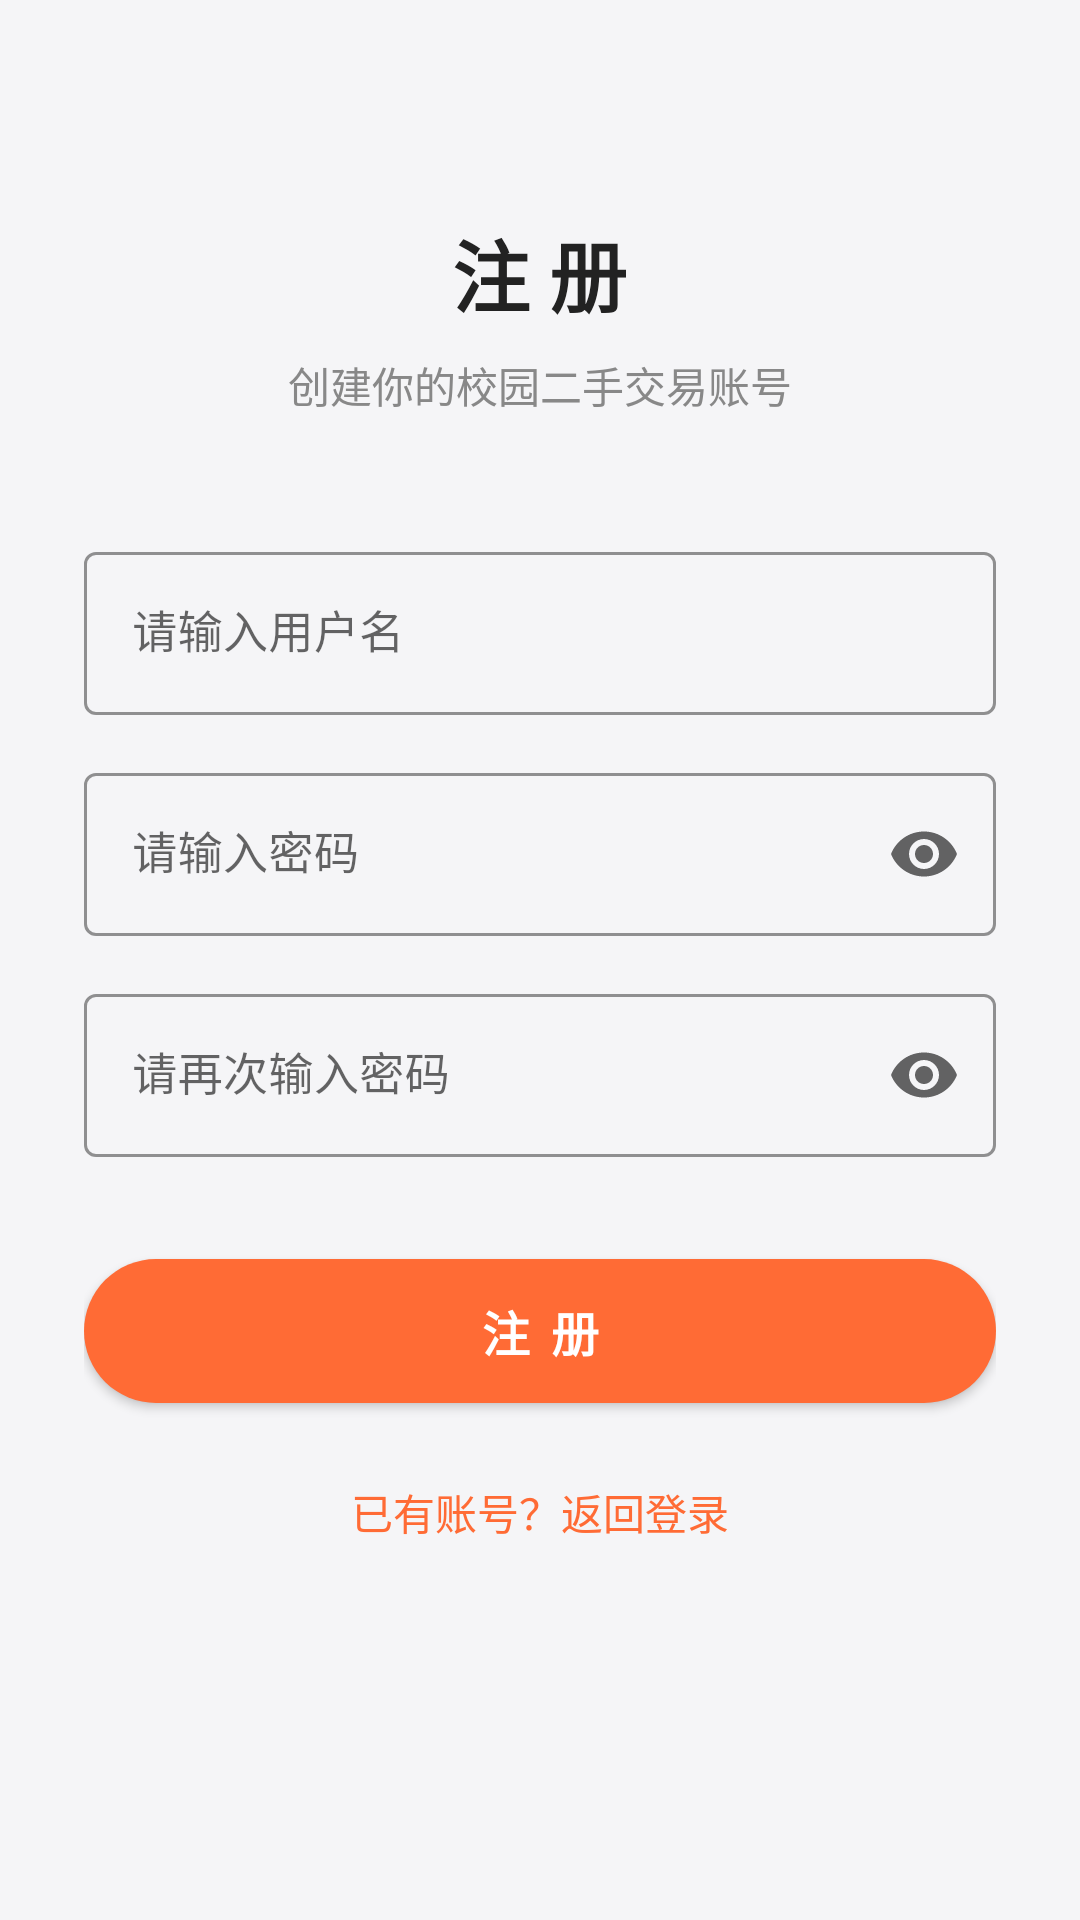

Produce the Android XML layout that renders to this screen, including the resource entries it uses.
<!-- AndroidManifest.xml: application theme Theme.TheSchoolSecondHandTrade -->
<!-- res/layout/activity_register.xml -->
<?xml version="1.0" encoding="utf-8"?>
<ScrollView xmlns:android="http://schemas.android.com/apk/res/android"
    xmlns:app="http://schemas.android.com/apk/res-auto"
    android:layout_width="match_parent"
    android:layout_height="match_parent"
    android:background="@color/bg_page"
    android:fillViewport="true">

    <LinearLayout
        android:layout_width="match_parent"
        android:layout_height="wrap_content"
        android:orientation="vertical"
        android:paddingStart="28dp"
        android:paddingEnd="28dp">

        <TextView
            android:layout_width="wrap_content"
            android:layout_height="wrap_content"
            android:layout_gravity="center_horizontal"
            android:layout_marginTop="72dp"
            android:text="@string/btn_register"
            android:textColor="@color/text_primary"
            android:textSize="26sp"
            android:textStyle="bold" />

        <TextView
            android:layout_width="wrap_content"
            android:layout_height="wrap_content"
            android:layout_gravity="center_horizontal"
            android:layout_marginTop="8dp"
            android:text="创建你的校园二手交易账号"
            android:textColor="@color/text_secondary"
            android:textSize="@dimen/text_body" />

        
        <com.google.android.material.textfield.TextInputLayout
            style="@style/LoginTextInput"
            android:layout_width="match_parent"
            android:layout_height="wrap_content"
            android:layout_marginTop="40dp"
            android:hint="@string/hint_username">

            <com.google.android.material.textfield.TextInputEditText
                android:id="@+id/etUsername"
                android:layout_width="match_parent"
                android:layout_height="wrap_content"
                android:inputType="text"
                android:maxLines="1"
                android:textSize="15sp" />
        </com.google.android.material.textfield.TextInputLayout>

        
        <com.google.android.material.textfield.TextInputLayout
            style="@style/LoginTextInput"
            android:layout_width="match_parent"
            android:layout_height="wrap_content"
            android:hint="@string/hint_password"
            app:endIconMode="password_toggle">

            <com.google.android.material.textfield.TextInputEditText
                android:id="@+id/etPassword"
                android:layout_width="match_parent"
                android:layout_height="wrap_content"
                android:inputType="textPassword"
                android:maxLines="1"
                android:textSize="15sp" />
        </com.google.android.material.textfield.TextInputLayout>

        
        <com.google.android.material.textfield.TextInputLayout
            style="@style/LoginTextInput"
            android:layout_width="match_parent"
            android:layout_height="wrap_content"
            android:hint="@string/hint_password_confirm"
            app:endIconMode="password_toggle">

            <com.google.android.material.textfield.TextInputEditText
                android:id="@+id/etConfirm"
                android:layout_width="match_parent"
                android:layout_height="wrap_content"
                android:inputType="textPassword"
                android:maxLines="1"
                android:textSize="15sp" />
        </com.google.android.material.textfield.TextInputLayout>

        <com.google.android.material.button.MaterialButton
            android:id="@+id/btnRegister"
            style="@style/PrimaryButton"
            android:layout_width="match_parent"
            android:layout_marginTop="34dp"
            android:text="@string/btn_register" />

        <TextView
            android:id="@+id/tvGoLogin"
            android:layout_width="wrap_content"
            android:layout_height="wrap_content"
            android:layout_gravity="center_horizontal"
            android:layout_marginTop="18dp"
            android:layout_marginBottom="32dp"
            android:padding="8dp"
            android:text="@string/go_login"
            android:textColor="@color/primary"
            android:textSize="@dimen/text_body" />

    </LinearLayout>
</ScrollView>
<!-- resources referenced by this layout -->
<resources>
  <color name="bg_page">#F5F5F7</color>
  <color name="primary">#FF6B35</color>
  <color name="text_primary">#222222</color>
  <color name="text_secondary">#888888</color>
  <dimen name="text_body">14sp</dimen>
  <string name="btn_register">注 册</string>
  <string name="go_login">已有账号？返回登录</string>
  <string name="hint_password">请输入密码</string>
  <string name="hint_password_confirm">请再次输入密码</string>
  <string name="hint_username">请输入用户名</string>
  <style name="LoginTextInput" parent="Widget.MaterialComponents.TextInputLayout.OutlinedBox">
          <item name="boxStrokeColor">@color/primary</item>
          <item name="boxStrokeWidth">1dp</item>
          <item name="hintTextColor">@color/primary</item>
          <item name="android:layout_marginTop">14dp</item>
      </style>
  <style name="PrimaryButton" parent="Widget.MaterialComponents.Button">
          <item name="android:layout_height">@dimen/btn_height</item>
          <item name="android:textSize">16sp</item>
          <item name="android:textStyle">bold</item>
          <item name="backgroundTint">@color/primary</item>
          <item name="cornerRadius">24dp</item>
          <item name="android:insetTop">0dp</item>
          <item name="android:insetBottom">0dp</item>
      </style>
  <style name="Theme.TheSchoolSecondHandTrade" parent="Theme.MaterialComponents.DayNight.NoActionBar">
          
          <item name="colorPrimary">@color/primary</item>
          <item name="colorPrimaryVariant">@color/primary_dark</item>
          <item name="colorOnPrimary">@color/white</item>
          <item name="colorSecondary">@color/accent</item>
          <item name="colorSecondaryVariant">@color/accent</item>
          <item name="colorOnSecondary">@color/white</item>
  
          
          <item name="android:statusBarColor">@color/primary</item>
          <item name="android:windowBackground">@color/bg_page</item>
  
          <item name="android:windowLightStatusBar" tools:targetApi="m">false</item>
      </style>
  <dimen name="btn_height">48dp</dimen>
  <color name="primary_dark">#E8551F</color>
  <color name="white">#FFFFFF</color>
  <color name="accent">#2EC4B6</color>
</resources>
